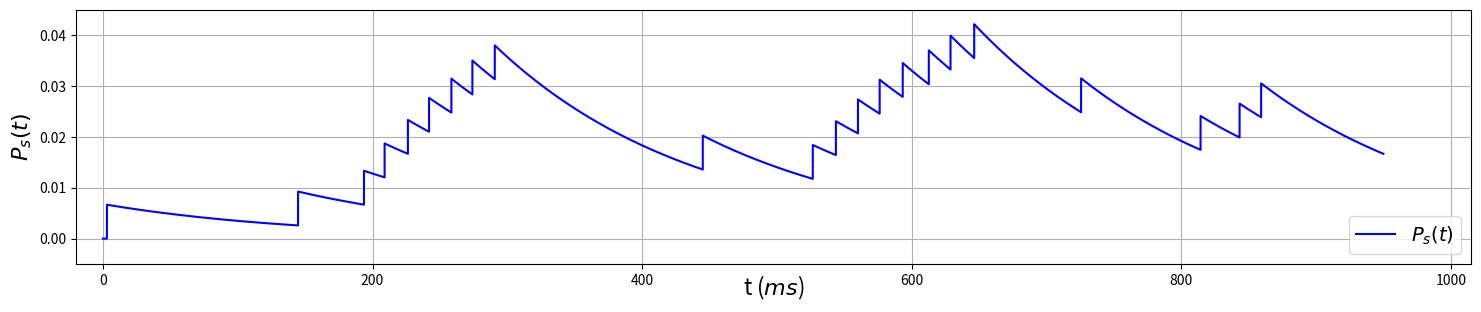

Python code for this plot:



import numpy as np
import matplotlib.pyplot as plt

def K(t, tau = 150.0):
    if t < 0.0 : return 0.0
    if t >= 0.0 : return 1/ tau * np.exp(-t / tau)

time_step = 0.01   # (ms)
time_stop = 950   # (ms)
firing_list = [2.95, 144.75, 193.67000000000002, 208.97, 226.25, 241.95000000000002, 258.52, 274.09000000000003, 290.71, 445.03000000000003, 526.65, 543.8, 560.16, 576.27, 593.38, 612.74, 628.84, 646.41, 725.72, 814.36, 843.3100000000001, 859.3000000000001]

Ps_trace = []
for idx in range(int(time_stop / time_step)):
    time = idx * time_step
    Ps = 0.0
    for ti in firing_list:
        Ps += K(time-ti)
    Ps_trace.append(Ps) 
        
plt.figure(figsize = (18.0, 3.3))
plt.plot(np.arange(0.0, time_stop, time_step), Ps_trace, label = r"$P_{s}(t)$", c="blue")

plt.xlim((-20, 1015))
plt.ylim((-0.005, 0.045))

plt.xlabel(r"t ($ms$)", fontsize = 16, labelpad=-10.0)
plt.ylabel(r"$P_{s}(t)$" , fontsize = 16)
plt.legend(loc = "lower right", fontsize = 14)
plt.grid("-")
plt.savefig("fig8.10.png")
plt.close()
